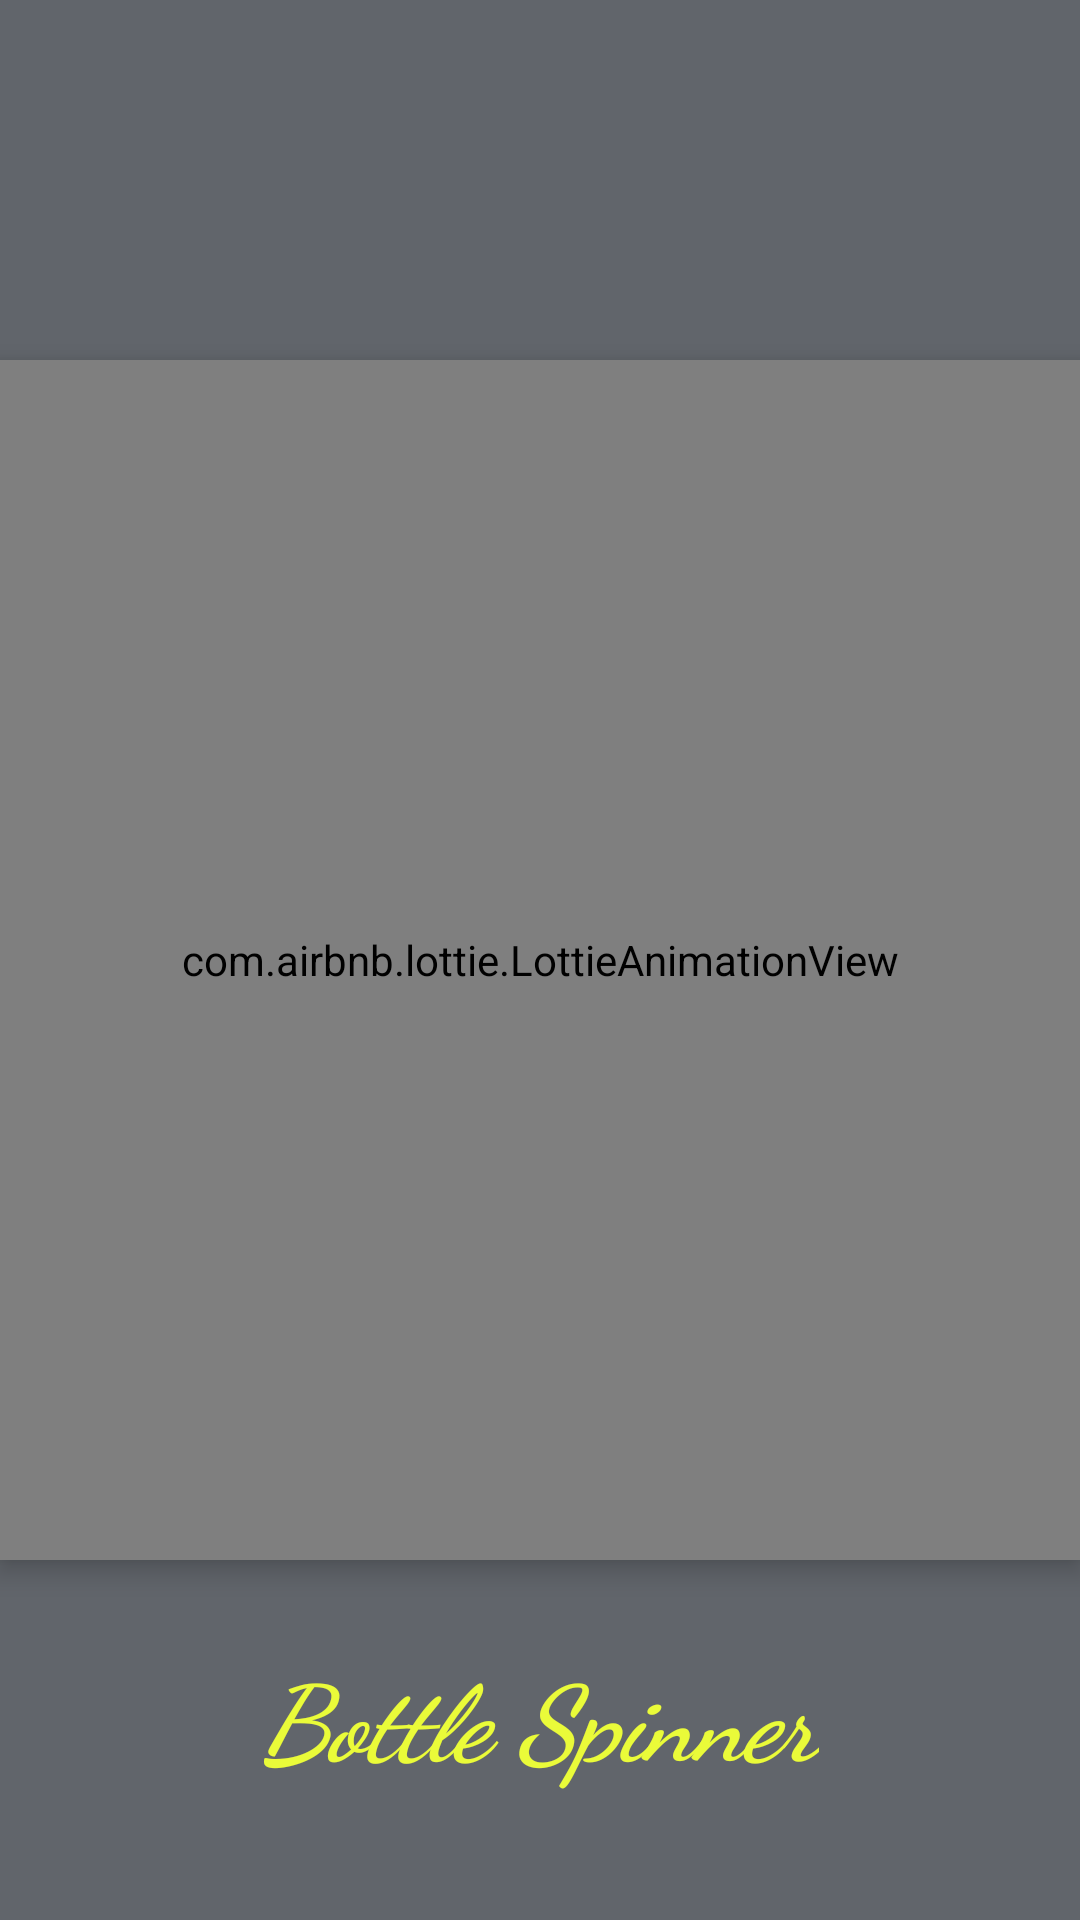

The Android layout XML behind this screen, and the referenced resources:
<!-- AndroidManifest.xml: application theme Theme.BottleSpinnerDemo -->
<!-- res/layout/activity_splash_screen.xml -->
<?xml version="1.0" encoding="utf-8"?>
<RelativeLayout xmlns:android="http://schemas.android.com/apk/res/android"
    xmlns:app="http://schemas.android.com/apk/res-auto"
    xmlns:tools="http://schemas.android.com/tools"
    android:layout_width="match_parent"
    android:layout_height="match_parent"
    android:background="#61656b"
    tools:context=".SplashScreen">

    <TextView
        android:id="@+id/appname"
        android:layout_width="wrap_content"
        android:layout_height="wrap_content"
        android:layout_below="@+id/lottie"
        android:layout_alignParentBottom="true"
        android:layout_centerHorizontal="true"
        android:layout_marginStart="20dp"
        android:layout_marginTop="28dp"
        android:layout_marginEnd="20dp"
        android:layout_marginBottom="25dp"
        android:text="Bottle Spinner"
        android:textColor="#EAFB39"
        android:fontFamily="cursive"
        android:textSize="35sp"
        android:textStyle="bold|italic" />

    <com.airbnb.lottie.LottieAnimationView
        android:id="@+id/lottie"
        android:layout_width="400dp"
        android:layout_height="400dp"
        android:layout_centerInParent="true"
        android:elevation="5dp"
        app:lottie_autoPlay="true"
        app:lottie_rawRes="@raw/animation"
        />



</RelativeLayout>
<!-- resources referenced by this layout -->
<resources>
  <style name="Theme.BottleSpinnerDemo" parent="Theme.MaterialComponents.DayNight.DarkActionBar">
          
          <item name="colorPrimary">@color/purple_500</item>
          <item name="colorPrimaryVariant">@color/purple_700</item>
          <item name="colorOnPrimary">@color/white</item>
          
          <item name="colorSecondary">@color/teal_200</item>
          <item name="colorSecondaryVariant">@color/teal_700</item>
          <item name="colorOnSecondary">@color/black</item>
          
          <item name="android:statusBarColor" tools:targetApi="l">?attr/colorPrimaryVariant</item>
          
      </style>
  <!-- not gathered from this repository: default colours our renderer supplied (Android Studio template values) -->
  <color name="purple_500">#FF6200EE</color>
  <color name="purple_700">#FF3700B3</color>
  <color name="teal_200">#FF03DAC5</color>
  <color name="teal_700">#FF018786</color>
  <color name="black">#FF000000</color>
  <color name="white">#FFFFFFFF</color>
</resources>
